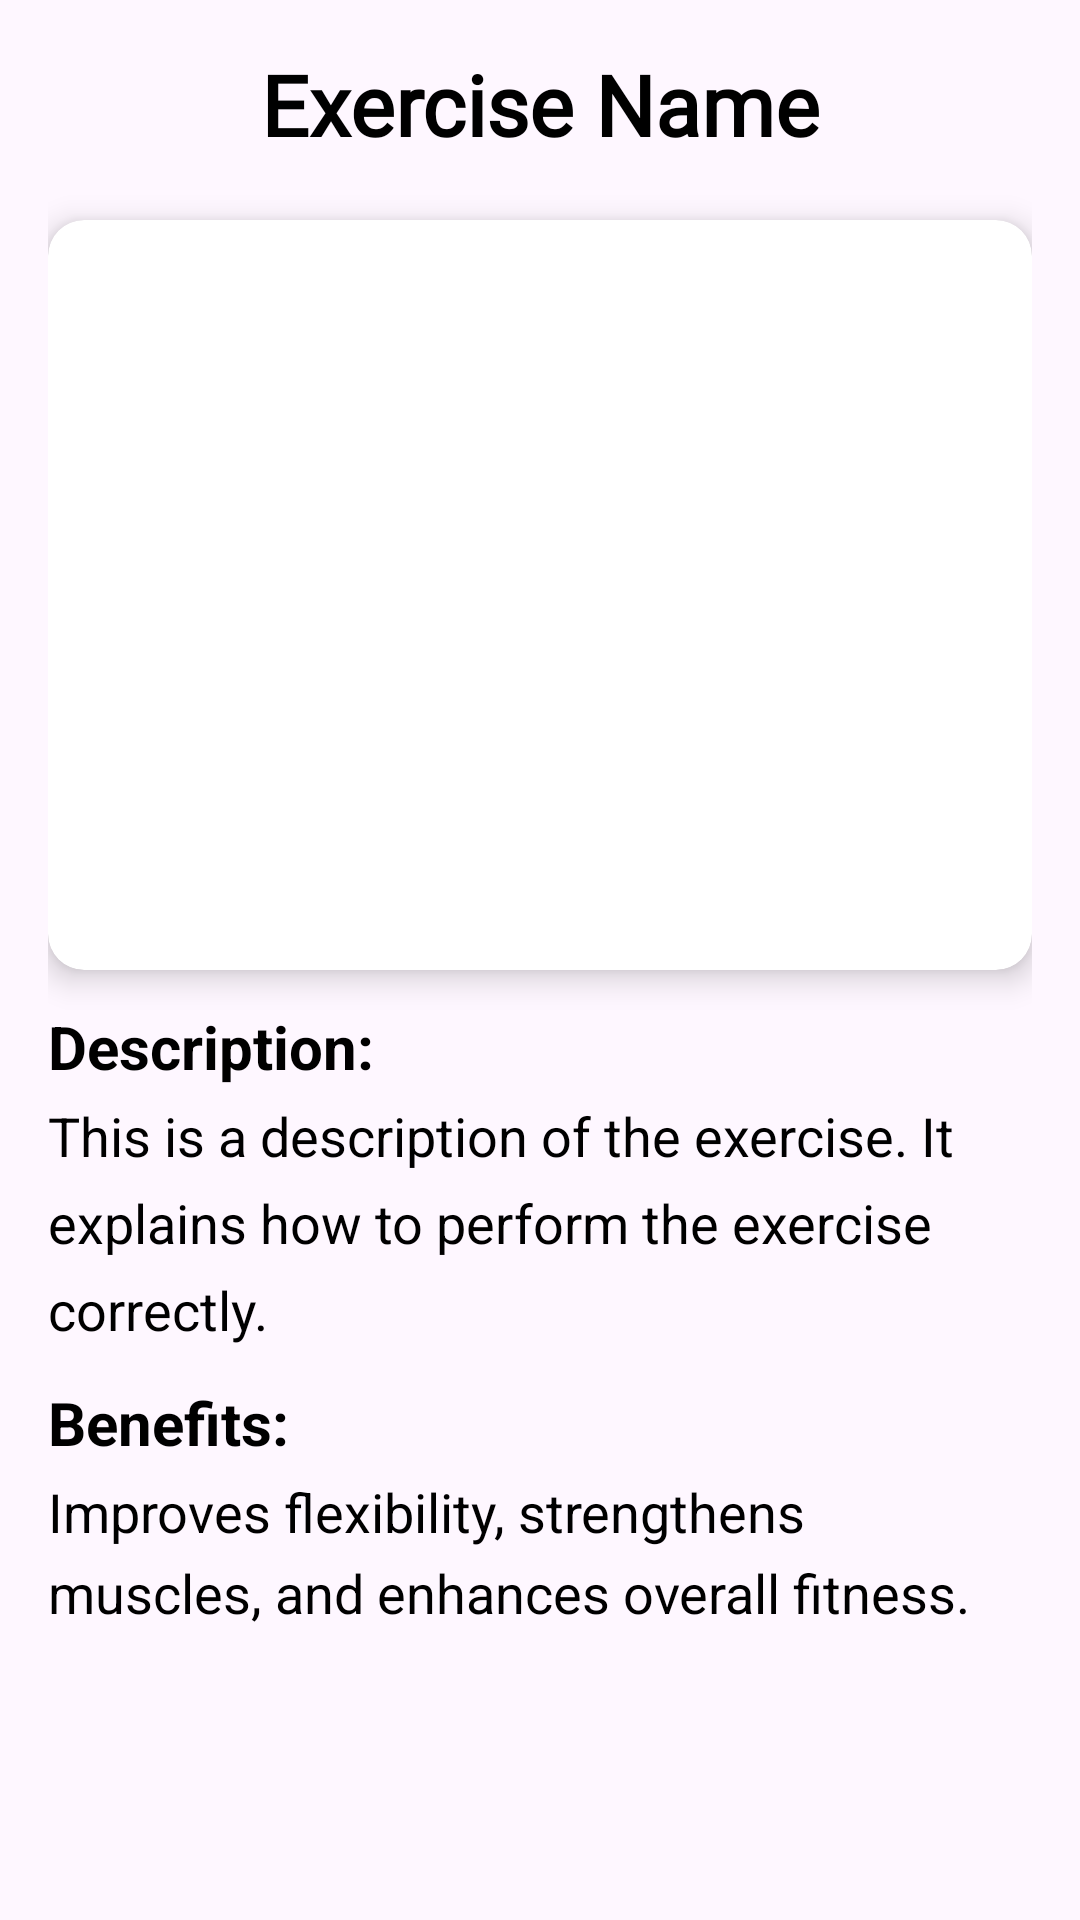

This screen was rendered from an Android layout file. Write that file and the resources it references.
<!-- AndroidManifest.xml: application theme Theme.PetHealthCare -->
<!-- res/layout/activity_exercise_detailed.xml -->
<?xml version="1.0" encoding="utf-8"?>
<LinearLayout xmlns:android="http://schemas.android.com/apk/res/android"
    xmlns:app="http://schemas.android.com/apk/res-auto"
    android:layout_width="match_parent"
    android:layout_height="match_parent"
    android:orientation="vertical"
    android:padding="16dp">

    
    <TextView
        android:id="@+id/exercise_name"
        android:layout_width="match_parent"
        android:layout_height="wrap_content"
        android:text="Exercise Name"
        android:textColor="@color/black"
        android:fontFamily="@font/aclonica"
        android:textSize="28sp"
        android:textStyle="bold"
        android:gravity="center"
        android:paddingBottom="8dp"
        android:background="?attr/selectableItemBackground" />

    
    <ScrollView
        android:layout_width="match_parent"
        android:layout_height="match_parent"
        android:fillViewport="true">

        <LinearLayout
            android:layout_width="match_parent"
            android:layout_height="wrap_content"
            android:orientation="vertical">

            <androidx.cardview.widget.CardView
                android:layout_width="match_parent"
                android:layout_height="250dp"
                android:layout_marginTop="12dp"
                app:cardCornerRadius="12dp"
                app:cardElevation="6dp"
                app:cardBackgroundColor="@android:color/white">

                <ImageView
                    android:id="@+id/exercise_image"
                    android:layout_width="match_parent"
                    android:layout_height="match_parent"
                    android:scaleType="fitCenter"
                    android:adjustViewBounds="true"
                    android:src="@drawable/add_pet"
                    android:contentDescription="Exercise Image" />

            </androidx.cardview.widget.CardView>

            
            <TextView
                android:layout_width="match_parent"
                android:layout_height="wrap_content"
                android:text="Description:"
                android:textColor="@color/black"
                android:textSize="20sp"
                android:textStyle="bold"
                android:paddingTop="12dp" />

            <TextView
                android:id="@+id/exercise_description"
                android:layout_width="match_parent"
                android:layout_height="wrap_content"
                android:text="This is a description of the exercise. It explains how to perform the exercise correctly."
                android:textColor="@color/black"
                android:textSize="18sp"
                android:lineSpacingExtra="8dp"
                android:paddingTop="4dp" />

            
            <TextView
                android:layout_width="match_parent"
                android:layout_height="wrap_content"
                android:text="Benefits:"
                android:textColor="@color/black"
                android:textSize="20sp"
                android:textStyle="bold"
                android:paddingTop="12dp" />

            <TextView
                android:id="@+id/exercise_benefits"
                android:layout_width="match_parent"
                android:layout_height="wrap_content"
                android:text="Improves flexibility, strengthens muscles, and enhances overall fitness."
                android:textColor="@color/black"
                android:textSize="18sp"
                android:lineSpacingExtra="6dp"
                android:paddingTop="4dp" />















        </LinearLayout>
    </ScrollView>

</LinearLayout>
<!-- resources referenced by this layout -->
<resources>
  <color name="black">#FF000000</color>
  <style name="Theme.PetHealthCare" parent="Base.Theme.PetHealthCare" />
  <style name="Base.Theme.PetHealthCare" parent="Theme.Material3.DayNight.NoActionBar">
          
          
      </style>
</resources>
